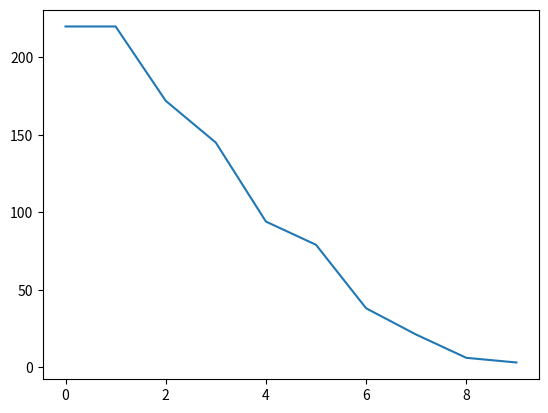

This figure's Python source:
from random import Random
import numpy as np
import matplotlib.pyplot as pyplot

def generate(max_number,numbers_size,decay_speed = 0.8, min_number = 0):
    '''Generate numbers between 0 and max_number (included)'''
    numbers = []
    if(max_number == 0):
        return [0] * numbers_size
    if max_number <= min_number:
        raise Exception("Generating impossible numbers")
    numbers = np.random.normal(1/max_number, 2/(max_number**decay_speed),numbers_size)*max_number
    for i in range(0,len(numbers)):
        number = int(abs(numbers[i]))
        while number > max_number or number < min_number:
            number = abs(int(np.random.normal(1/max_number, 2/(max_number**decay_speed))*max_number))
        numbers[i] = int(number)
    return numbers.astype(int)

def plot_occurrences(numbers: np.ndarray):
    occurrences = []
    for i in range(0,np.amax(numbers)):
        occurrences.append(np.count_nonzero(numbers == i))
    pyplot.plot(range(0,max(numbers)),occurrences)
    pyplot.show()

def testGenerator(max_number,numbers_size):
    numbers = generate(max_number,numbers_size)
    plot_occurrences(numbers)

testGenerator(10,1000)